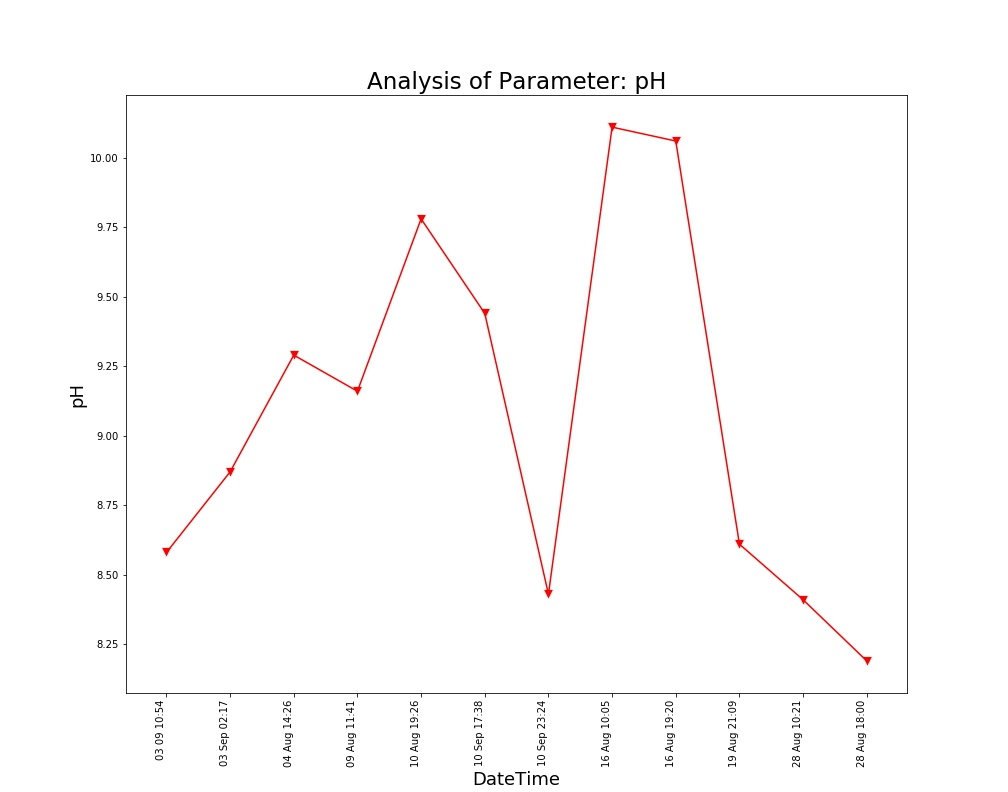

Source data for this figure (header and first rows):
Unnamed: 0, DateTime, Date, Time, pH
0.0, 04 Aug 14:26, 04 Aug 2021, 14:26:24, 9.29
1.0, 09 Aug 11:41, 09 Aug 2021, 11:41:48, 9.16
2.0, 10 Aug 19:26, 10 Aug 2021, 19:26:33, 9.78
3.0, 16 Aug 10:05, 16 Aug 2021, 10:05:25, 10.11
4.0, 16 Aug 19:20, 16 Aug 2021, 19:20:17, 10.06
5.0, 19 Aug 21:09, 19 Aug 2021, 21:09:25, 8.61
6.0, 28 Aug 10:21, 28 Aug 2021, 10:21:18, 8.41
7.0, 28 Aug 18:00, 28 Aug 2021, 18:00:08, 8.19
, 03 Sep 02:17, 03 Sep 2021, 02:17:33, 8.87
, 03 09 10:54, 03 Sep 2021, 10:54:46, 8.58
, 10 Sep 17:38, 10 Sep 2021, 17:38:26, 9.44
, 10 Sep 23:24, 10 Sep 2021, 23:24:03, 8.43
